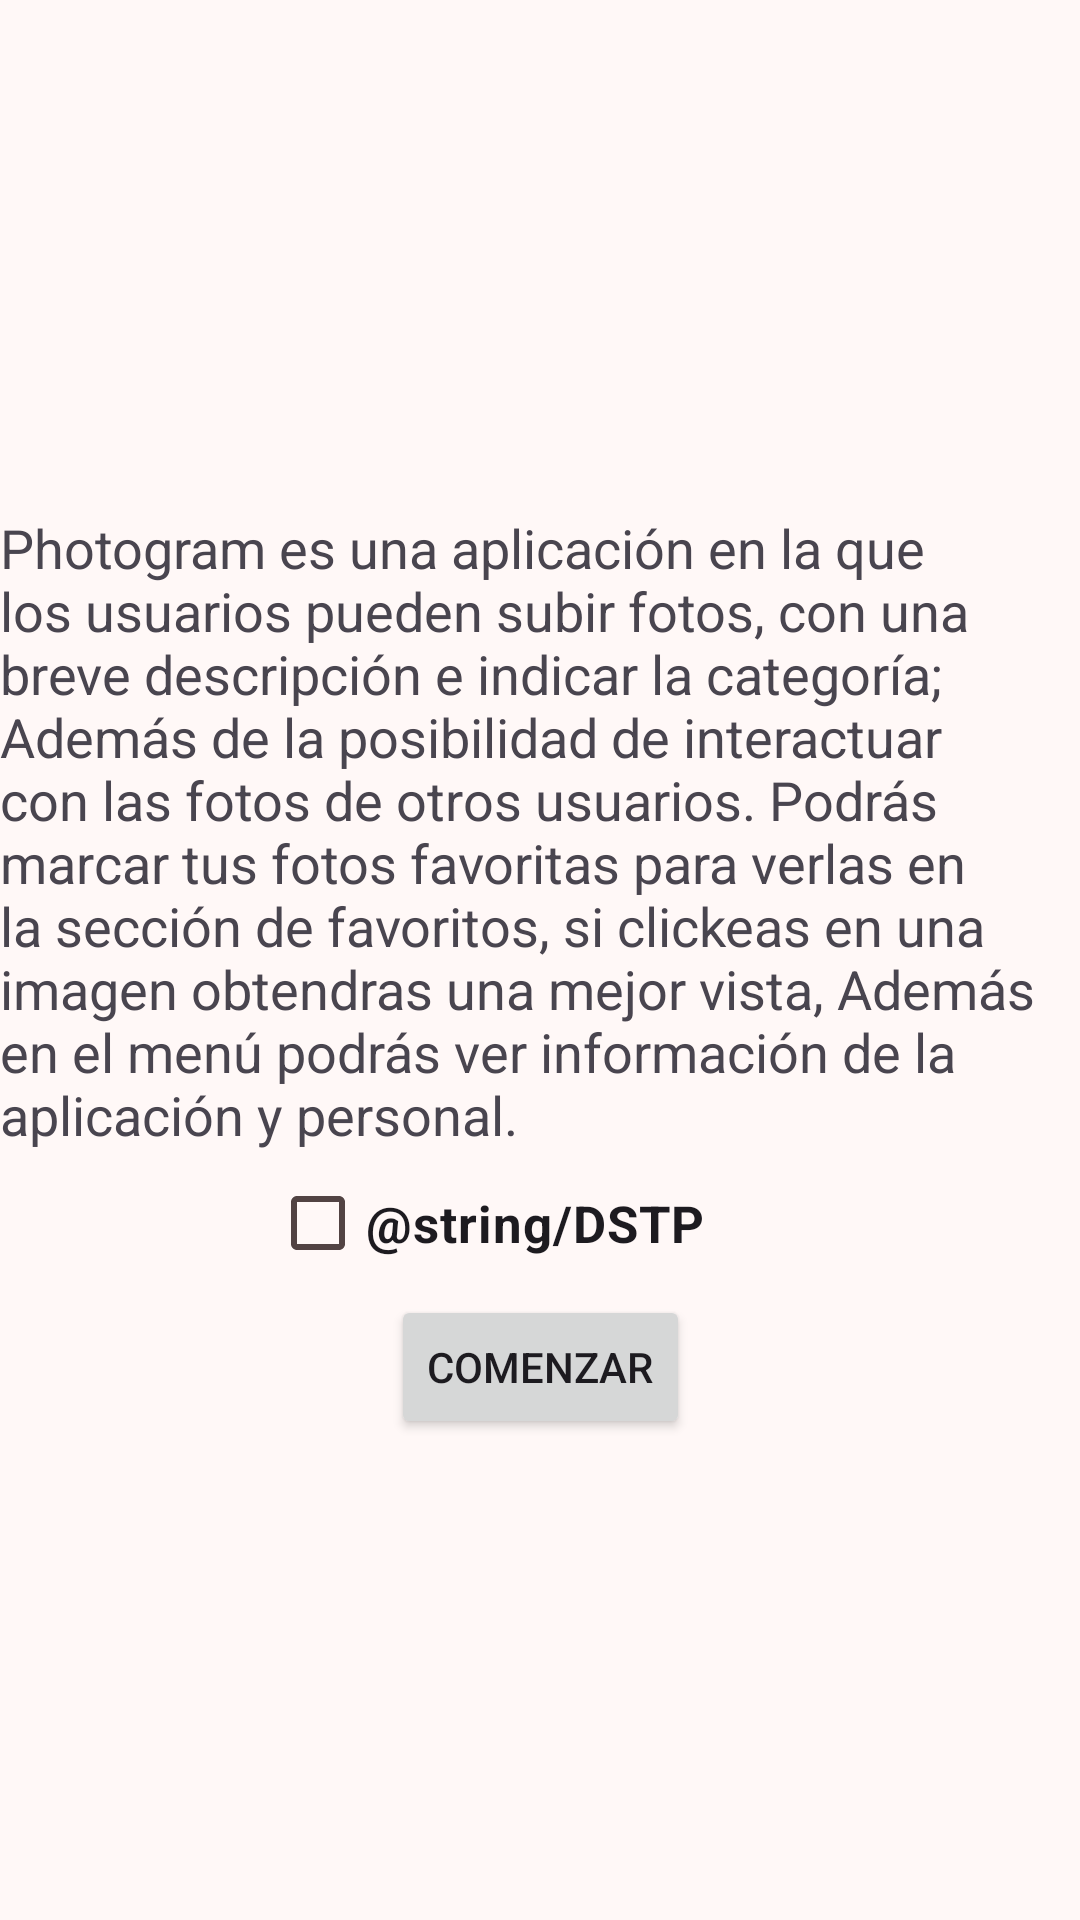

Android layout source for this screen:
<!-- AndroidManifest.xml: application theme Theme.Photogram -->
<!-- res/layout/fragment_informacion.xml -->
<?xml version="1.0" encoding="utf-8"?>
<androidx.constraintlayout.widget.ConstraintLayout xmlns:android="http://schemas.android.com/apk/res/android"
    xmlns:app="http://schemas.android.com/apk/res-auto"
    xmlns:tools="http://schemas.android.com/tools"
    android:layout_width="match_parent"
    android:layout_height="match_parent">

    <TextView
        android:id="@+id/tvinfo"
        android:layout_width="match_parent"
        android:layout_height="wrap_content"
        android:paddingTop="10dp"
        android:text="@string/info"
        android:textSize="18sp"
        app:layout_constraintBottom_toTopOf="@id/cbNmostrar"
        app:layout_constraintEnd_toEndOf="parent"
        app:layout_constraintStart_toStartOf="parent"
        app:layout_constraintTop_toTopOf="parent"
        app:layout_constraintVertical_chainStyle="packed" />

    <CheckBox
        android:id="@+id/cbNmostrar"
        android:layout_width="wrap_content"
        android:layout_height="wrap_content"
        android:text="@string/DSTP"
        android:textSize="17sp"
        android:textStyle="bold"
        android:layout_marginRight="35dp"
        app:layout_constraintStart_toStartOf="parent"
        app:layout_constraintEnd_toEndOf="parent"
        app:layout_constraintTop_toBottomOf="@id/tvinfo"
        app:layout_constraintBottom_toBottomOf="@id/btnComenzar"/>

    <Button
        android:id="@+id/btnComenzar"
        android:layout_width="wrap_content"
        android:layout_height="wrap_content"
        android:layout_gravity="center"
        android:text="@string/comenzar"
        app:layout_constraintBottom_toBottomOf="parent"
        app:layout_constraintEnd_toEndOf="parent"
        app:layout_constraintStart_toStartOf="parent"
        app:layout_constraintTop_toBottomOf="@+id/cbNmostrar" />

</androidx.constraintlayout.widget.ConstraintLayout>
<!-- resources referenced by this layout -->
<resources>
  <string name="comenzar">Comenzar</string>
  <string name="info">Photogram es una aplicación en la que los usuarios pueden subir fotos, con una breve descripción
      e indicar la categoría; Además de la posibilidad de interactuar con las fotos de otros usuarios. Podrás marcar tus
          fotos favoritas para verlas en la sección de favoritos, si clickeas en una imagen obtendras una mejor vista,
          Además en el menú podrás ver información de la aplicación y personal.</string>
  <style name="Theme.Photogram" parent="Base.Theme.Photogram" />
  <color name="md_theme_primary">#8F4A4F</color>
  <color name="md_theme_onPrimary">#FFFFFF</color>
  <color name="md_theme_primaryContainer">#FFDADA</color>
  <color name="md_theme_onPrimaryContainer">#3B0810</color>
  <color name="md_theme_secondary">#765657</color>
  <color name="md_theme_onSecondary">#FFFFFF</color>
  <color name="md_theme_secondaryContainer">#FFDADA</color>
  <color name="md_theme_onSecondaryContainer">#2C1516</color>
  <color name="md_theme_tertiary">#76592F</color>
  <color name="md_theme_onTertiary">#FFFFFF</color>
  <color name="md_theme_tertiaryContainer">#FFDDB2</color>
  <color name="md_theme_onTertiaryContainer">#291800</color>
  <color name="md_theme_error">#BA1A1A</color>
  <color name="md_theme_onError">#FFFFFF</color>
  <color name="md_theme_errorContainer">#FFDAD6</color>
  <color name="md_theme_onErrorContainer">#410002</color>
  <color name="md_theme_background">#FFF8F7</color>
  <color name="md_theme_onBackground">#22191A</color>
  <color name="md_theme_surface">#FFF8F7</color>
  <color name="md_theme_onSurface">#22191A</color>
  <color name="md_theme_surfaceVariant">#F4DDDD</color>
  <color name="md_theme_onSurfaceVariant">#524343</color>
  <color name="md_theme_outline">#857373</color>
  <color name="md_theme_outlineVariant">#D7C1C2</color>
  <color name="md_theme_inverseSurface">#382E2E</color>
  <color name="md_theme_inverseOnSurface">#FFEDEC</color>
  <color name="md_theme_inversePrimary">#FFB2B6</color>
  <color name="md_theme_primaryFixed">#FFDADA</color>
  <color name="md_theme_onPrimaryFixed">#3B0810</color>
  <color name="md_theme_primaryFixedDim">#FFB2B6</color>
  <color name="md_theme_onPrimaryFixedVariant">#723338</color>
  <color name="md_theme_secondaryFixed">#FFDADA</color>
  <color name="md_theme_onSecondaryFixed">#2C1516</color>
  <color name="md_theme_secondaryFixedDim">#E6BDBE</color>
  <color name="md_theme_onSecondaryFixedVariant">#5D3F40</color>
  <color name="md_theme_tertiaryFixed">#FFDDB2</color>
  <color name="md_theme_onTertiaryFixed">#291800</color>
  <color name="md_theme_tertiaryFixedDim">#E7C08E</color>
  <color name="md_theme_onTertiaryFixedVariant">#5C421A</color>
  <color name="md_theme_surfaceDim">#E7D6D6</color>
  <color name="md_theme_surfaceBright">#FFF8F7</color>
  <color name="md_theme_surfaceContainerLowest">#FFFFFF</color>
  <color name="md_theme_surfaceContainerLow">#FFF0F0</color>
  <color name="md_theme_surfaceContainer">#FCEAEA</color>
  <color name="md_theme_surfaceContainerHigh">#F6E4E4</color>
  <color name="md_theme_surfaceContainerHighest">#F0DEDE</color>
</resources>
